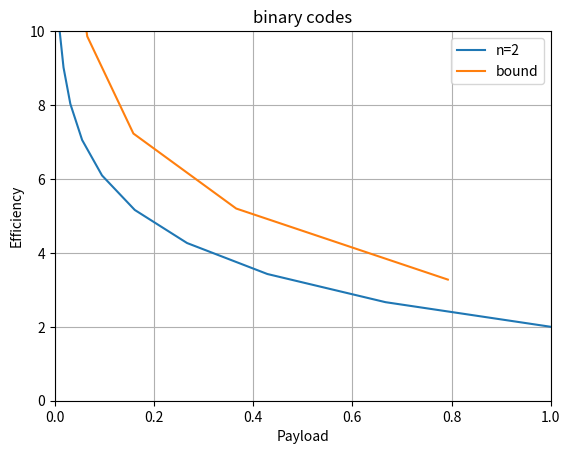

Recreate this plot in Python.
#!/usr/bin/python3

import matplotlib.pyplot as plt
import numpy as np


def binary_entropy_nats(prob): 
    return -prob*np.log(prob) - (1-prob)*np.log(1-prob) 
 
def binary_entropy_nats_prime(prob): 
    return np.log((1-prob)/prob) 
 
def iH2_(entropy_val, num_iter=3): 
    guess = (np.arcsin((entropy_val/np.log(2))**(1/.645)))/np.pi 
    for i in range(num_iter): 
        guess = guess + np.nan_to_num((entropy_val-binary_entropy_nats(guess))/binary_entropy_nats_prime(guess)) 
    return guess 


# Binary entropy function
def H2(x):
    return -x * np.log2(x) - (1-x)*np.log2(1-x)

# Inverse binary entropy function approximation
def iH2(x):
    #return x/(2*np.log2(6/x))
    return x/(np.log2(1/x))

def iH2_2(x):
    return 1/2 * (1-np.sqrt(1-x**(4/3))) 



def get_series(n, p_range):
    payload=[]
    efficiency=[]
    print("-- n:", n, "--")
    for p in p_range:
        alpha = p*np.log2(n) / ( (n**p-1)/(n-1) )
        e = p*np.log2(n) / (1-n**(-p) )

        print(p, round(alpha,2), round(e,2))
        payload.append(alpha)
        efficiency.append(e)
    return payload, efficiency


def get_bound(n, p_range):
    payload=[]
    efficiency=[]
    print("-- n:", n, "--")
    for p in p_range:
        alpha = p*np.log2(n) / ( (n**p-1)/(n-1) )
        e = alpha / iH2_2(alpha)

        print(p, round(alpha,2), round(e,2))
        payload.append(alpha)
        efficiency.append(e)


    return payload, efficiency



payload, efficiency = get_series(2, range(1,15))
plt.plot(payload, efficiency, label='n=2')

payload, efficiency = get_bound(3, range(1,15))
plt.plot(payload, efficiency, label='bound')

#efficiency = [7, 6.2, 5.9,  4.1]
#payload =    [0.12, 0.16, 0.25, 0.5]
#plt.plot(payload, efficiency, label='binary bound')




plt.ylim(0, 10)
plt.xlim(0, 1)
plt.xlabel('Payload')
plt.ylabel('Efficiency')
plt.title('binary codes')
plt.grid(True)
plt.legend()

plt.show()



